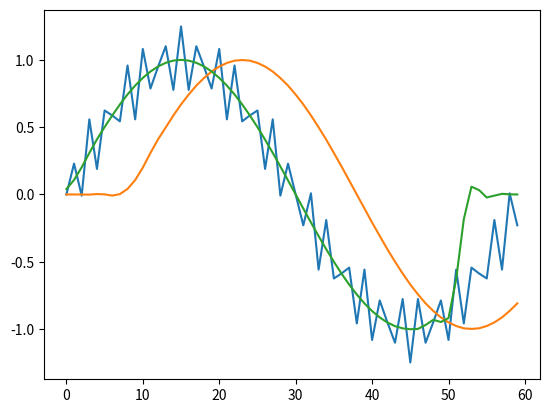

Generate this figure with matplotlib:
import numpy as np
import matplotlib.pyplot as plt


# 时长为1秒
t = 1
# 采样率为60hz
fs = 60
t_split = np.arange(0, t * fs)


# 1hz与25hz叠加的正弦信号
x_1hz = t_split * 1 * np.pi * 2 / fs
x_25hz = t_split * 25 * np.pi * 2 / fs
signal_sin_1hz = np.sin(x_1hz)
signal_sin_25hz = np.sin(x_25hz)

signal_sin = signal_sin_1hz + 0.25 * signal_sin_25hz


# TODO: 补全这部分代码
# 通带边缘频率为10Hz，
# 阻带边缘频率为22Hz，
# 阻带衰减为44dB，窗内项数为17的汉宁窗函数
# 构建低通滤波器
# 函数需要返回滤波后的信号
def filter_fir(input):
    L = 12 #过渡带宽度
    cutoff_freq = 16 #截止频率
    num_freq = 2 * np.pi * cutoff_freq / fs #数字频率
    h_n = []
    for n in range(-8, 9):
        if n == 0:
            h = num_freq / np.pi #脉冲响应
        else:
            h = np.sin(num_freq * n) / (np.pi * n) #脉冲响应
        w = 0.5 + 0.5 * np.cos(2 * np.pi * n / 16) #汉宁窗函数
        h_n.append(h * w) #脉冲响应乘以窗函数
    return np.convolve(input, h_n)[: 60]

# TODO: 首先正向对信号滤波(此时输出信号有一定相移)
# 将输出信号反向，再次用该滤波器进行滤波
# 再将输出信号反向
# 函数需要返回零相位滤波后的信号
def filter_zero_phase(input):
    output = filter_fir(input)
    reverse_output = output[::-1]
    output2 = filter_fir(reverse_output)
    return output2[::-1]

if __name__ == "__main__":
    delay_filtered_signal = filter_fir(signal_sin)
    zerophase_filtered_signal = filter_zero_phase(signal_sin)

    plt.plot(t_split, signal_sin, label = 'origin')
    plt.plot(t_split, delay_filtered_signal, label = 'fir')
    plt.plot(t_split, zerophase_filtered_signal, label = 'zero phase')

    plt.show()
